Run: headless pygame with SDL's dummy video driver; simulated clock (each Clock.tick advances the game by its frame time, no real sleeping); random seed 0; keys injected as events and as key.get_pressed() state; no mouse input.
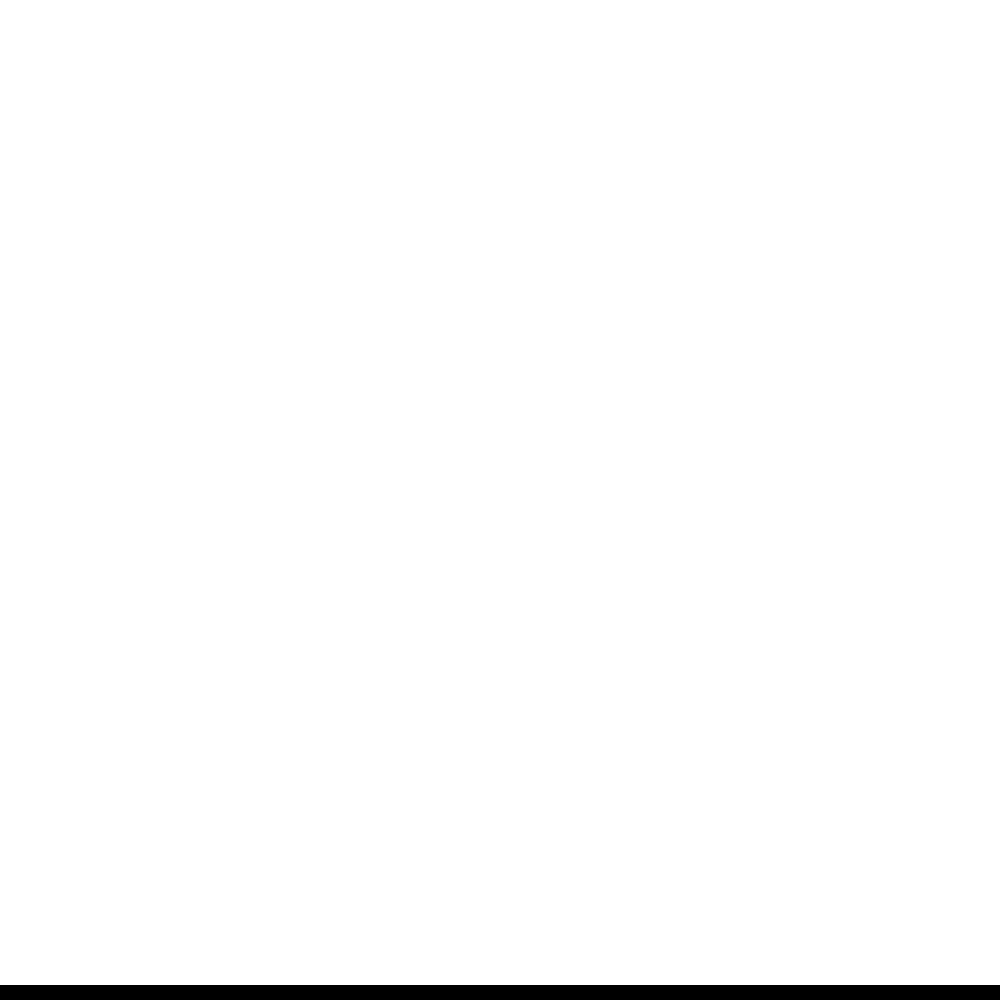
Frame 1 of 4 · flips 1–60 · no input
Frame 2 of 4 · flips 61–180 · tapped SPACE, RETURN · held RIGHT (→), D · screen unchanged from frame 1, image omitted
Frame 3 of 4 · flips 181–300 · held DOWN (↓), S · screen unchanged from frame 2, image omitted
Frame 4 of 4 · flips 301–420 · held LEFT (←), A, UP (↑), W · screen unchanged from frame 3, image omitted

The pygame program that drew these frames:

import pygame
import os

pygame.init()
WIDTH, HEIGHT = 1000, 1000
WIN = pygame.display.set_mode((WIDTH, HEIGHT))
BOTTOM_RECT = pygame.Rect(0, HEIGHT - 15, WIDTH, 15)
FPS = 60
WHITE = (255, 255, 255)
BLACK = (0, 0, 0)
RED = (255, 0, 0)
YELLOW = (255, 255, 0)


def draw_window():
    WIN.fill("white")
    pygame.draw.rect(WIN, BLACK, BOTTOM_RECT)
    pygame.display.flip()


def main():
    run = True
    clock = pygame.time.Clock()
    while run:
        for event in pygame.event.get():
            if event.type == pygame.QUIT:
                run = False
                pygame.quit()
        draw_window()
        clock.tick(FPS)
    pygame.quit()


if __name__ == "__main__":
    main()
